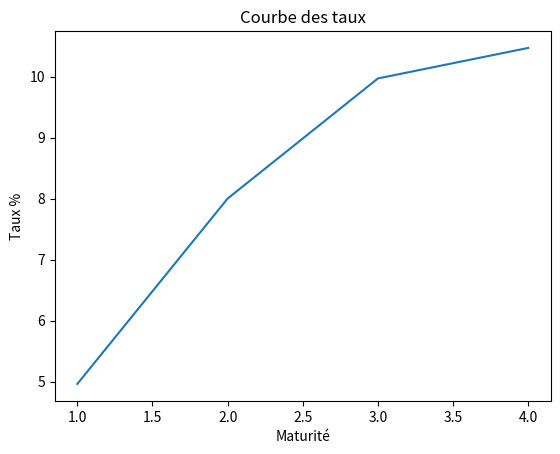

The matplotlib source for this figure:
import numpy as np
import numpy as np
import matplotlib.pyplot as plt

class zero_coupons:
    
      # Faire le calcul matriciel à partir des obligations zéros coupons
    
    def __init__(self,matrice_flux,vecteur_prix):
        self.matrice_flux = matrice_flux
        self.vecteur_prix = vecteur_prix
        
    def calcul_vecteur_facteur_actualisation(self):
        matrice_inverse = np.linalg.inv(self.matrice_flux)

        vecteur = self.vecteur_prix
        matrice_inverse = np.linalg.inv(self.matrice_flux)
        return np.dot(matrice_inverse, vecteur)


class calcul_yield_curve:
    
    # Faire le calcul du vecteur d'actualisation
  
    def __init__(self, vecteur_actualisation):
        self.vecteur_actualisation = vecteur_actualisation
        
    
    def __repr__(self):
        return f"{self.vecteur_actualisation}"

class graphique:

    # Faire le graphique de la courbe des taux
    
    def graph(self, taux):
        self.taux = taux
        periodes = np.arange(1, len(self.taux) + 1)
        plt.plot(periodes, taux)

        plt.xlabel('Maturité')
        plt.ylabel('Taux %')
        plt.title('Courbe des taux')
        plt.show()
        
    
    
    
# Considérons 4 obligations
# Obligation 1 : offrant des coupons de 5% remboursement de 105 à écheance de 2 ans ayant un prix de 91.16
# Obligation 2 : offrant des coupons de 6% remboursement de 106 à écheance de 2 ans ayant un prix de 96.59
# Obligation 3 : offrant des coupons de 5% remboursement de 105 à écheance de 3 ans ayant un prix de 88
# Obligation 4 : Zéro coupon, offrant un remboursement de 105 à écheance de 4 ans ayant un prix de 70.5

# O
matrice_flux = np.array([[3,103,0,0],[6,106,0,0],[5,5,105,0],[0,0,0,105]])
vecteur_prix = np.array([91.16, 96.59, 88, 70.5])





vecteur_actualisation = zero_coupons(matrice_flux, vecteur_prix)
vect  = (vecteur_actualisation.calcul_vecteur_facteur_actualisation())

yield_curve = calcul_yield_curve(vect)

# Extraire les taux à partir du vecteur d'actualisation


taux = []
for i in range(1, len(vect)+1):
    taux.append((1/vect[i-1])**(1/i) - 1)


taux = (np.array(taux)*100)
# Graphique de la courbe des taux


graph = graphique()
graph.graph(taux)

